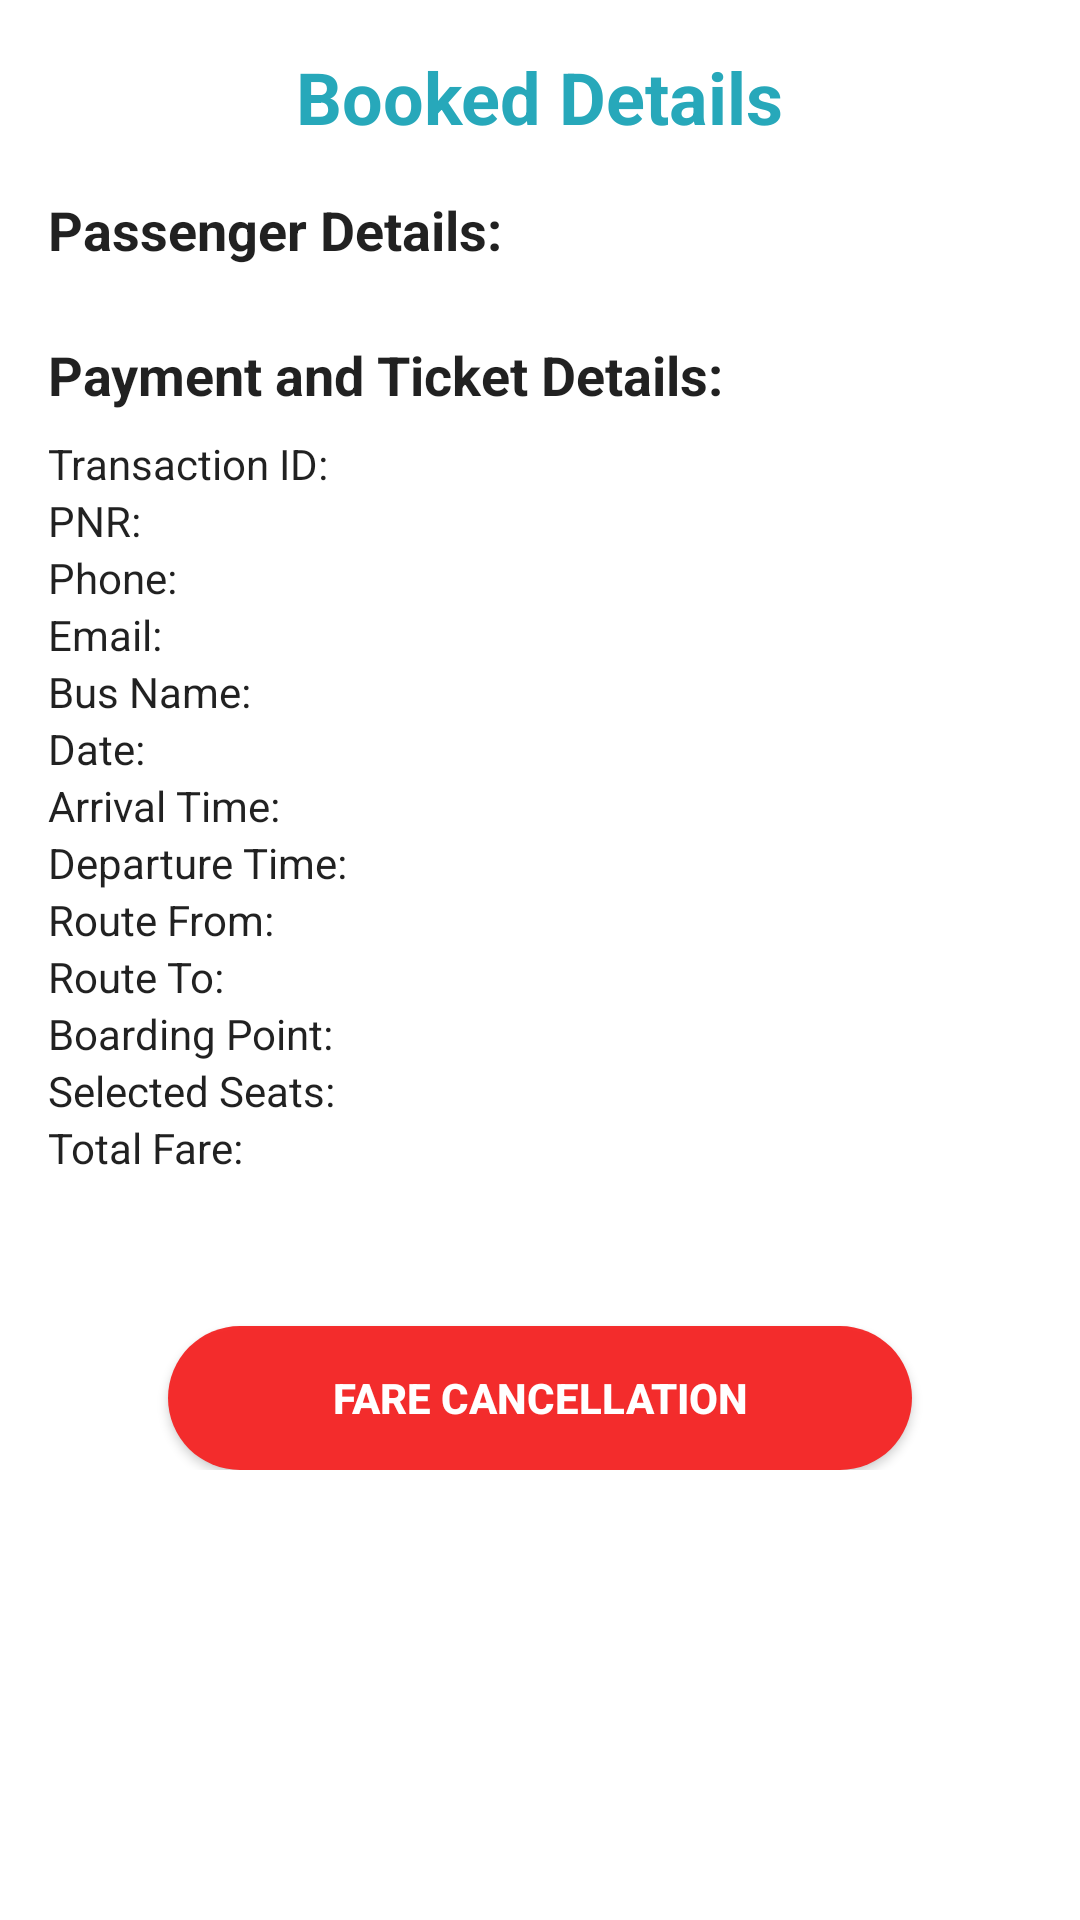

Here is an Android app screen rendered from its layout file. Give the layout XML and the strings, colors and styles it references.
<!-- AndroidManifest.xml: application theme Theme.TBUS -->
<!-- res/layout/historycontainer.xml -->
<?xml version="1.0" encoding="utf-8"?>
<ScrollView
    xmlns:android="http://schemas.android.com/apk/res/android"
    android:layout_width="match_parent"
    android:layout_height="match_parent"
    android:padding="16dp"
    android:background="?attr/colorBackground">

    <LinearLayout
        android:id="@+id/containerLayout"
        android:layout_width="match_parent"
        android:layout_height="wrap_content"
        android:orientation="vertical">

        
        <TextView
            android:layout_width="wrap_content"
            android:layout_height="wrap_content"
            android:text="Booked Details"
            android:textSize="24sp"
            android:textStyle="bold"
            android:layout_gravity="center"
            android:textColor="#27A8BA"
            android:paddingBottom="16dp" />

        
        
        <TextView
            android:layout_width="wrap_content"
            android:layout_height="wrap_content"
            android:text="Passenger Details:"
            android:textSize="18sp"
            android:textStyle="bold"
            android:textColor="?android:textColorPrimary"
            android:paddingBottom="8dp" />

        <LinearLayout
            android:id="@+id/passengerContainer"
            android:layout_width="match_parent"
            android:layout_height="wrap_content"
            android:orientation="vertical">
            
        </LinearLayout>

        
        <TextView
            android:layout_width="wrap_content"
            android:layout_height="wrap_content"
            android:text="Payment and Ticket Details:"
            android:textSize="18sp"
            android:textStyle="bold"
            android:textColor="?android:textColorPrimary"
            android:paddingTop="16dp"
            android:paddingBottom="8dp" />

        
        <TextView
            android:id="@+id/transactionIDTextView"
            android:layout_width="match_parent"
            android:layout_height="wrap_content"
            android:text="Transaction ID: "
            android:textColor="?android:textColorPrimary" />

        <TextView
            android:id="@+id/pnrTextView"
            android:layout_width="match_parent"
            android:layout_height="wrap_content"
            android:text="PNR: "
            android:textColor="?android:textColorPrimary" />

        <TextView
            android:id="@+id/phoneTextView"
            android:layout_width="match_parent"
            android:layout_height="wrap_content"
            android:text="Phone: "
            android:textColor="?android:textColorPrimary" />

        <TextView
            android:id="@+id/emailTextView"
            android:layout_width="match_parent"
            android:layout_height="wrap_content"
            android:text="Email: "
            android:textColor="?android:textColorPrimary" />

        <TextView
            android:id="@+id/busNameTextView"
            android:layout_width="match_parent"
            android:layout_height="wrap_content"
            android:text="Bus Name: "
            android:textColor="?android:textColorPrimary" />

        <TextView
            android:id="@+id/dateTextView"
            android:layout_width="match_parent"
            android:layout_height="wrap_content"
            android:text="Date: "
            android:textColor="?android:textColorPrimary" />

        <TextView
            android:id="@+id/arrivalTimeTextView"
            android:layout_width="match_parent"
            android:layout_height="wrap_content"
            android:text="Arrival Time: "
            android:textColor="?android:textColorPrimary" />

        <TextView
            android:id="@+id/departureTimeTextView"
            android:layout_width="match_parent"
            android:layout_height="wrap_content"
            android:text="Departure Time: "
            android:textColor="?android:textColorPrimary" />

        <TextView
            android:id="@+id/routeFromTextView"
            android:layout_width="match_parent"
            android:layout_height="wrap_content"
            android:text="Route From: "
            android:textColor="?android:textColorPrimary" />

        <TextView
            android:id="@+id/routeToTextView"
            android:layout_width="match_parent"
            android:layout_height="wrap_content"
            android:text="Route To: "
            android:textColor="?android:textColorPrimary" />

        <TextView
            android:id="@+id/boardingPointTextView"
            android:layout_width="match_parent"
            android:layout_height="wrap_content"
            android:text="Boarding Point: "
            android:textColor="?android:textColorPrimary" />

        <TextView
            android:id="@+id/selectedSeatsTextView"
            android:layout_width="match_parent"
            android:layout_height="wrap_content"
            android:text="Selected Seats: "
            android:textColor="?android:textColorPrimary" />

        <TextView
            android:id="@+id/totalFareTextView"
            android:layout_width="match_parent"
            android:layout_height="wrap_content"
            android:text="Total Fare: "
            android:textColor="?android:textColorPrimary" />

        <Button
            android:id="@+id/cancel_button"
            android:layout_width="match_parent"
            android:layout_height="wrap_content"
            android:layout_gravity="center_horizontal"
            android:layout_marginStart="40dp"
            android:layout_marginTop="50dp"
            android:layout_marginEnd="40dp"
            android:background="@drawable/button_background_green"
            android:padding="12dp"
            android:text="Fare Cancellation"
            android:textColor="@android:color/white"
            android:textStyle="bold" />
    </LinearLayout>

</ScrollView>
<!-- resources referenced by this layout -->
<resources>
  <!-- drawable button_background_green (drawable) -->
  <?xml version="1.0" encoding="utf-8"?>
  <shape xmlns:android="http://schemas.android.com/apk/res/android" android:shape="rectangle">
      <solid android:color="@color/red" />
      <corners android:radius="30dp" />
  </shape>
  <style name="Theme.TBUS" parent="Base.Theme.TBUS" />
  <color name="red">#F8F42828</color>
  <style name="Base.Theme.TBUS" parent="Theme.AppCompat.Light.NoActionBar">
          <item name="android:windowBackground">@color/colorBackground</item>
          <item name="colorBackground">@color/colorBackground</item>
          <item name="colorOnBackground">@color/colorOnBackground</item>
  
          
          <item name="android:statusBarColor">@android:color/white</item>
          <item name="android:windowLightStatusBar">true</item>
          <item name="colorControlNormal">@color/iconDefault</item> 
          <item name="colorControlActivated">@color/iconPressed</item> 
          <item name="colorControlHighlight">@color/iconPressed</item>
      </style>
  <color name="colorBackground">#FFFFFF</color>
  <color name="colorOnBackground">#000000</color>
  <color name="iconDefault">#FFFFFF</color>
  <color name="iconPressed">#AB68EEFF</color>
</resources>
